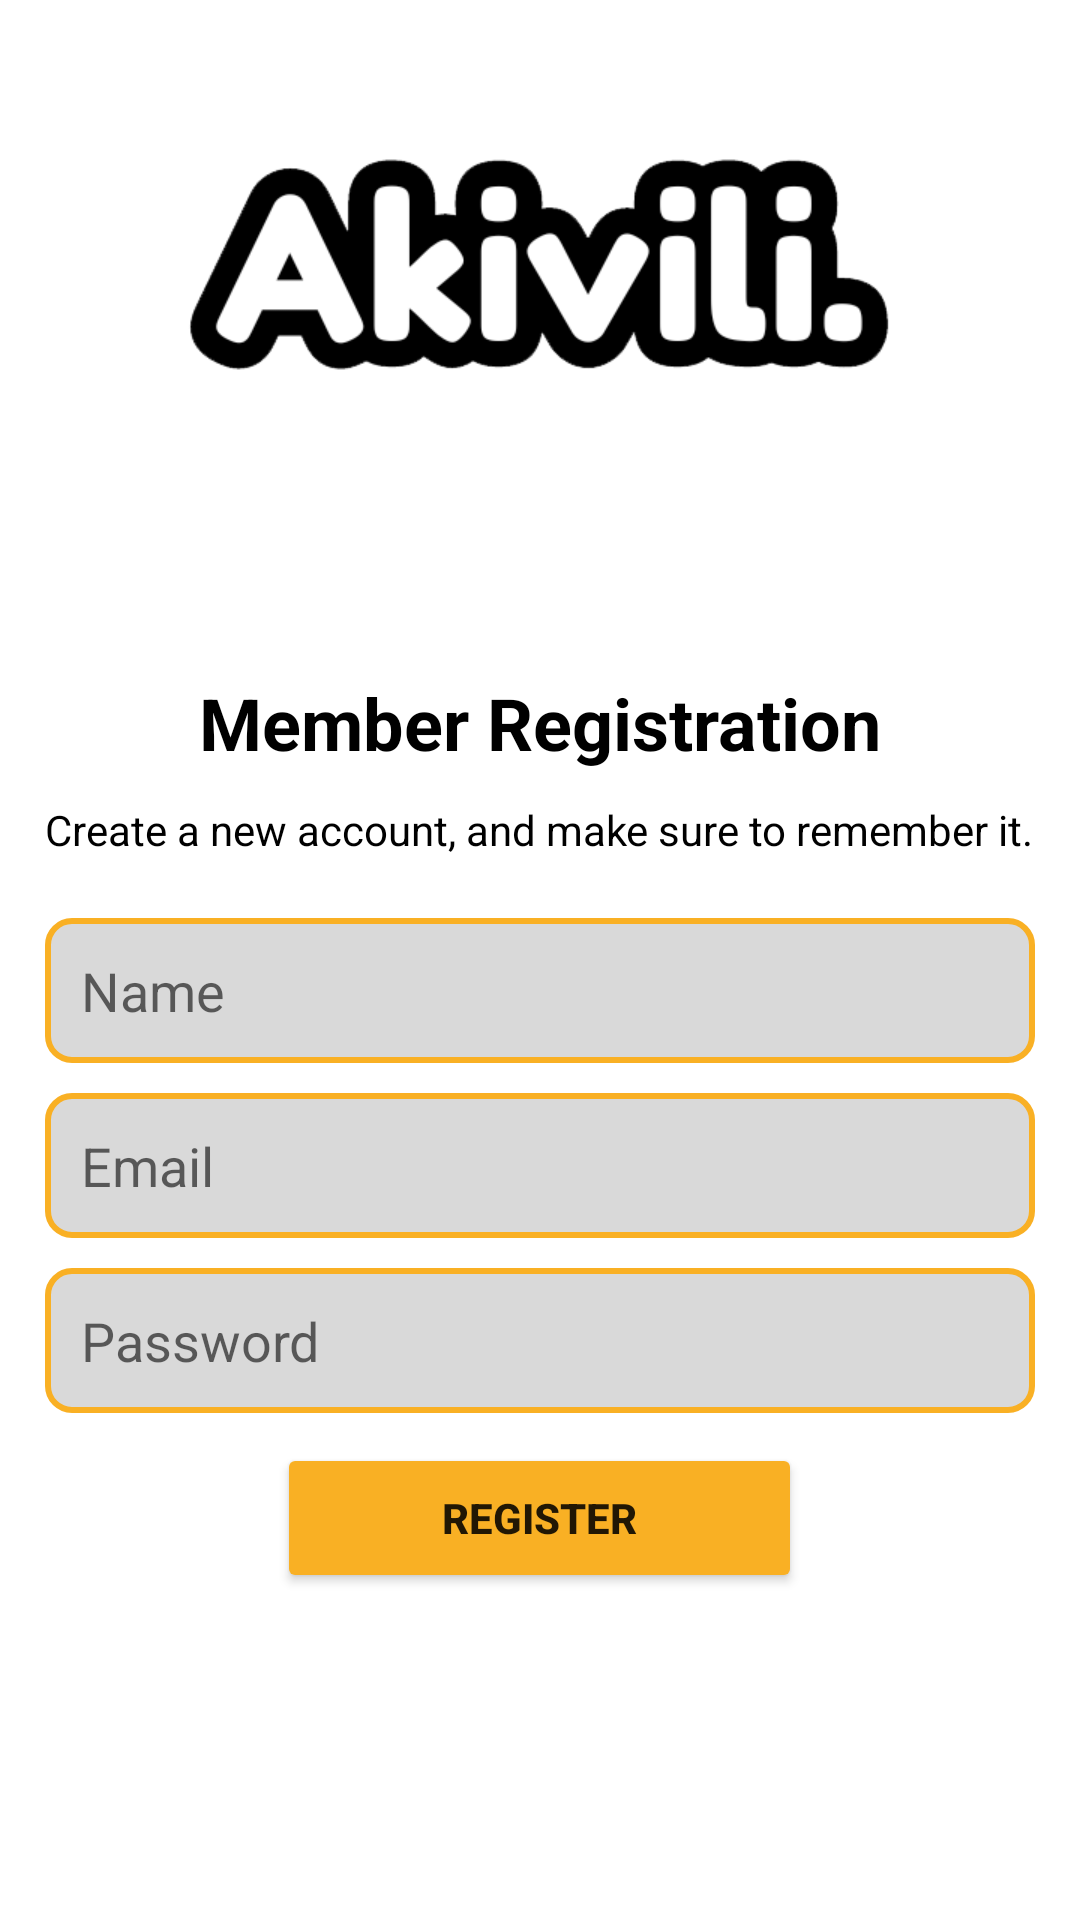

Here is an Android app screen rendered from its layout file. Give the layout XML and the strings, colors and styles it references.
<!-- AndroidManifest.xml: application theme AppTheme -->
<!-- res/layout/activity_register.xml -->
<?xml version="1.0" encoding="utf-8"?>
<LinearLayout xmlns:android="http://schemas.android.com/apk/res/android"
    android:layout_width="match_parent"
    android:layout_height="match_parent"
    android:orientation="vertical"
    android:padding="15dp"
    android:gravity="center">

    
    <ImageButton
        android:id="@+id/backButton"
        android:layout_width="40dp"
        android:layout_height="40dp"
        android:layout_marginBottom="20dp"
        android:background="?attr/selectableItemBackgroundBorderless"
        android:src="@drawable/baseline_arrow_back_24"
        android:contentDescription="Back"
        android:layout_gravity="start"
        android:padding="8dp"
        android:elevation="4dp"/>

    <ImageView
        android:id="@+id/logo"
        android:layout_width="250dp"
        android:layout_height="250dp"
        android:scaleType="fitCenter"
        android:src="@drawable/logo_akivili"
        android:layout_marginTop="-70dp"/>

    <TextView
        android:id="@+id/registerMemberTextView"
        android:layout_width="wrap_content"
        android:layout_height="wrap_content"
        android:text="Member Registration"
        android:textSize="24sp"
        android:textStyle="bold"
        android:textColor="@color/black"
        android:layout_marginTop="10dp"
        android:layout_marginBottom="10dp"/>

    <TextView
        android:id="@+id/instructionTextView"
        android:layout_width="wrap_content"
        android:layout_height="wrap_content"
        android:text="Create a new account, and make sure to remember it."
        android:textSize="14sp"
        android:textStyle="normal"
        android:textColor="@color/black"
        android:layout_marginBottom="20dp"/>

    <EditText
        android:id="@+id/nameEditText"
        android:layout_width="match_parent"
        android:layout_height="wrap_content"
        android:hint="Name"
        android:inputType="textPersonName"
        android:layout_marginBottom="10dp"
        android:padding="12dp"
        android:background="@drawable/edittext_background"
        android:textColor="@color/black" />

    <EditText
        android:id="@+id/emailEditText"
        android:layout_width="match_parent"
        android:layout_height="wrap_content"
        android:hint="Email"
        android:inputType="textEmailAddress"
        android:layout_marginBottom="10dp"
        android:padding="12dp"
        android:background="@drawable/edittext_background"
        android:textColor="@color/black" />

    <TextView
        android:id="@+id/emailErrorTextView"
        android:layout_width="match_parent"
        android:layout_height="wrap_content"
        android:text="*Invalid email, please use another email"
        android:textColor="@color/redlink"
        android:visibility="gone"
        android:layout_marginBottom="10dp" />

    <EditText
        android:id="@+id/passwordEditText"
        android:layout_width="match_parent"
        android:layout_height="wrap_content"
        android:hint="Password"
        android:inputType="textPassword"
        android:layout_marginBottom="10dp"
        android:padding="12dp"
        android:background="@drawable/edittext_background"
        android:textColor="@color/black"/>

    <TextView
        android:id="@+id/passwordErrorTextView"
        android:layout_width="match_parent"
        android:layout_height="wrap_content"
        android:text="*Password must be at least 8 characters and contain letters and numbers"
        android:textColor="@color/redlink"
        android:visibility="gone"
        android:layout_marginBottom="10dp" />

    <TextView
        android:id="@+id/generalErrorTextView"
        android:layout_width="match_parent"
        android:layout_height="wrap_content"
        android:textColor="@color/redlink"
        android:textSize="14sp"
        android:visibility="gone"
        android:gravity="center"/>

    <Button
        android:id="@+id/registerButton"
        android:layout_width="175dp"
        android:layout_height="50dp"
        android:text="REGISTER"
        android:textStyle="bold"
        android:backgroundTint="@color/orange"
        android:layout_marginBottom="5dp"/>

    <TextView
        android:id="@+id/loginTextView"
        android:layout_width="wrap_content"
        android:layout_height="wrap_content"
        android:text="Already have an account? Login here"
        android:textColor="@color/black"
        android:textStyle="bold"
        android:clickable="true"
        android:focusable="true"
        android:layout_marginTop="130dp"/>

</LinearLayout>
<!-- resources referenced by this layout -->
<resources>
  <color name="black">#FF000000</color>
  <color name="orange">#F9B024</color>
  <color name="redlink">#FF0000</color>
  <!-- drawable edittext_background (drawable) -->
  <shape xmlns:android="http://schemas.android.com/apk/res/android">
      <solid android:color="@color/abukolom"/>
      <corners android:radius="8dp"/>
      <stroke
          android:width="2dp"
          android:color="@color/orange"/>
  </shape>
  <!-- drawable logo_akivili: png bitmap (drawable, 17486 bytes) -->
  <style name="AppTheme" parent="Theme.MaterialComponents.Light.NoActionBar">
          <item name="colorPrimary">@color/orange</item>
          <item name="colorPrimaryDark">@color/orange</item>
          <item name="colorAccent">@color/orange</item>
          <item name="android:windowBackground">@color/white</item>
      </style>
  <color name="abukolom">#D9D9D9</color>
  <color name="white">#FFFFFFFF</color>
</resources>
